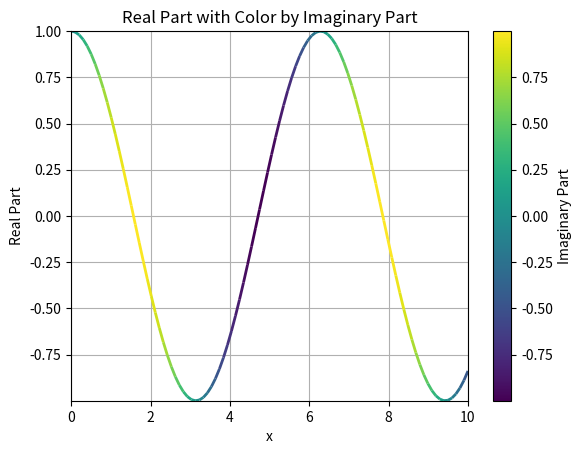

This figure's Python source:
import numpy as np
import matplotlib.pyplot as plt
from matplotlib.collections import LineCollection
import matplotlib.cm as cm

# 假设数据
x_vals = np.linspace(0, 10, 100)
y_vals = np.exp(1j * x_vals)
real_vals = y_vals.real
imag_vals = y_vals.imag

# 归一化虚部值以映射到颜色
norm = plt.Normalize(imag_vals.min(), imag_vals.max())
cmap = cm.viridis  # 使用 viridis 颜色映射

# 创建线段集合
points = np.array([x_vals, real_vals]).T.reshape(-1, 1, 2)
segments = np.concatenate([points[:-1], points[1:]], axis=1)
lc = LineCollection(segments, array=imag_vals, cmap=cmap, norm=norm, linewidth=2)

# 绘制图形
fig, ax = plt.subplots()
ax.add_collection(lc)
ax.set_xlim(x_vals.min(), x_vals.max())
ax.set_ylim(real_vals.min(), real_vals.max())
ax.set_xlabel('x')
ax.set_ylabel('Real Part')
ax.set_title('Real Part with Color by Imaginary Part')

# 添加颜色条
cbar = plt.colorbar(lc)
cbar.set_label('Imaginary Part')
plt.grid(True)
plt.show()
